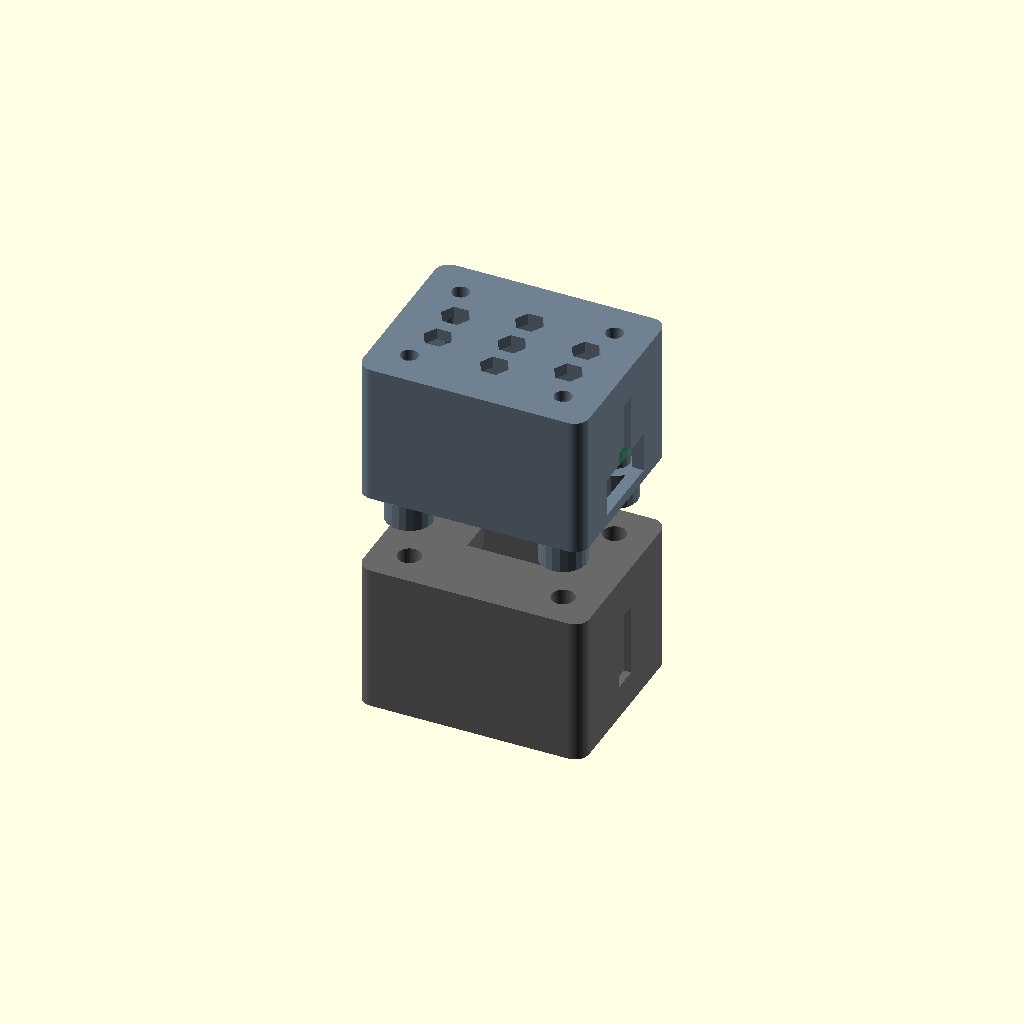
Cell 1: rendered with the file's own defaults.
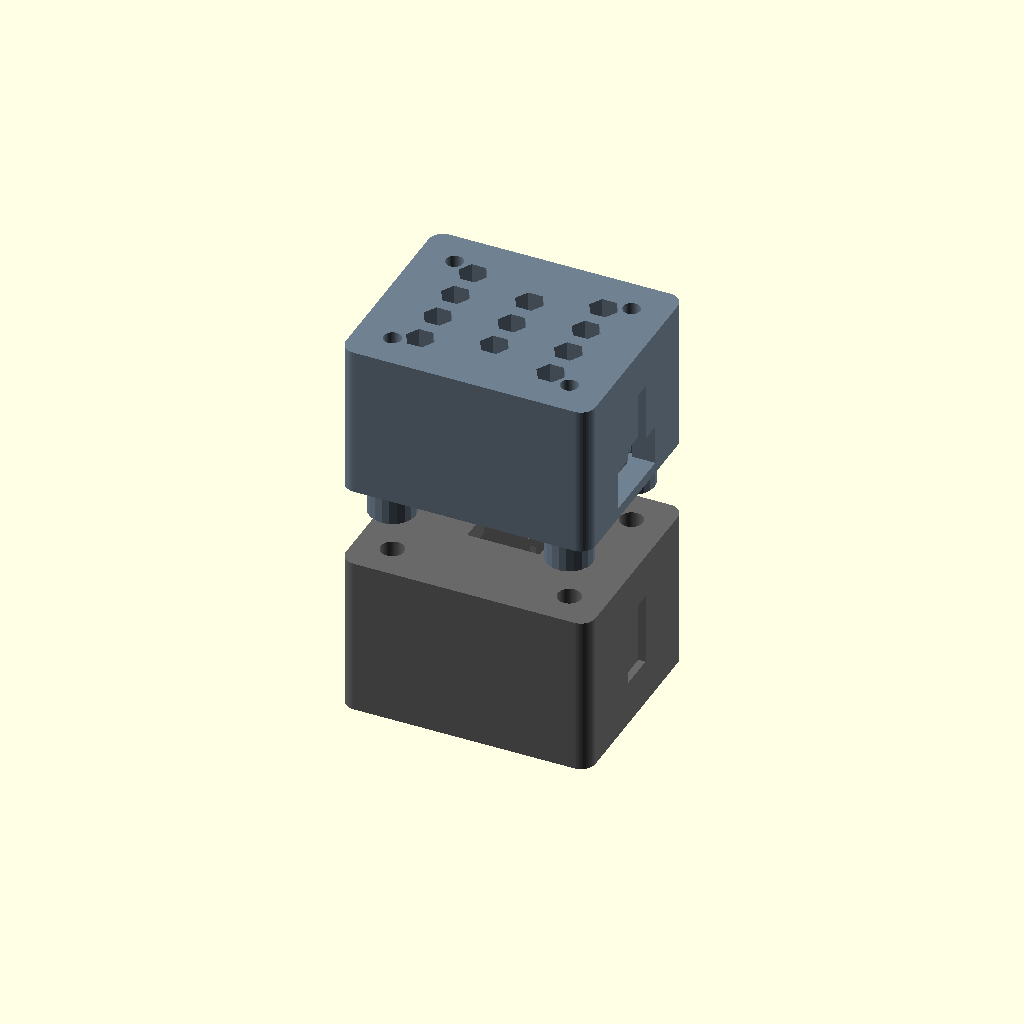
Cell 2 — wall set to 3.2, the other parameters unchanged.
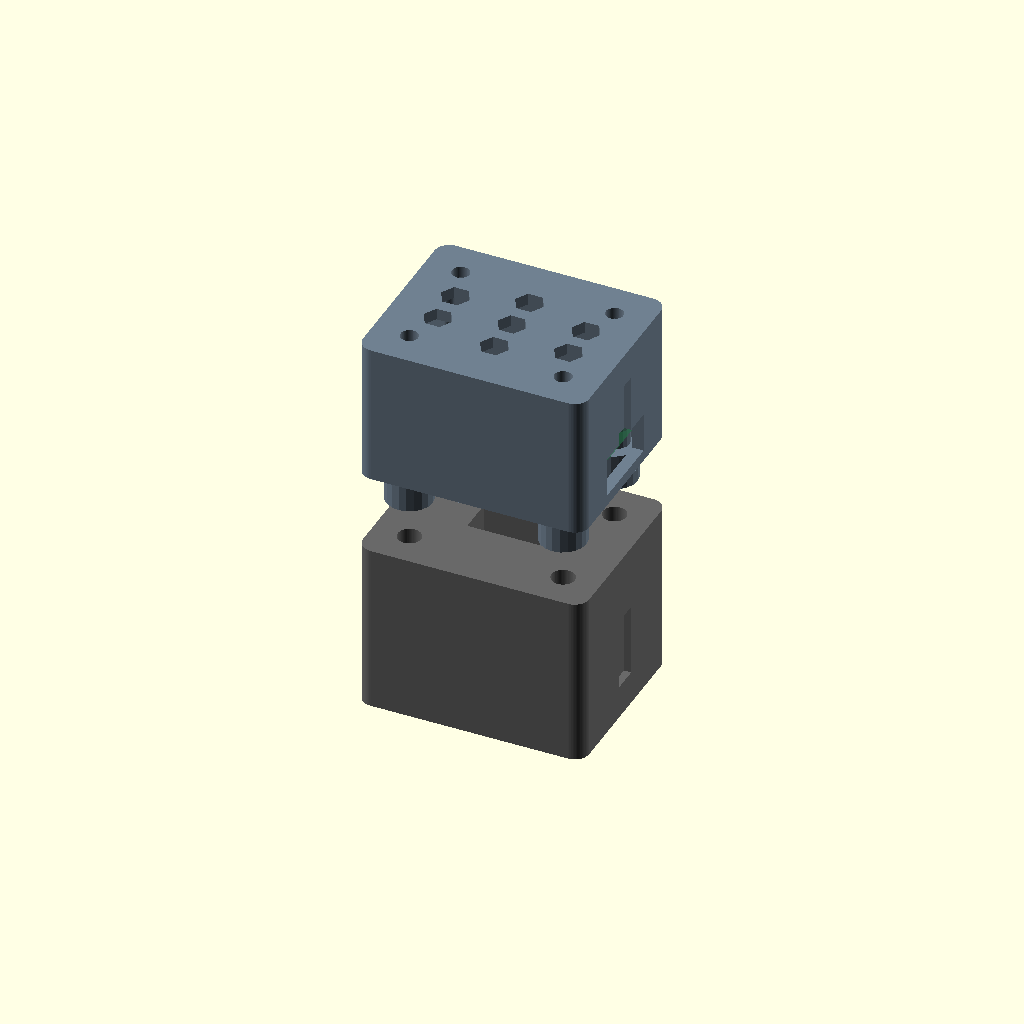
Cell 3: the same model with BAR_SOLID = 6.
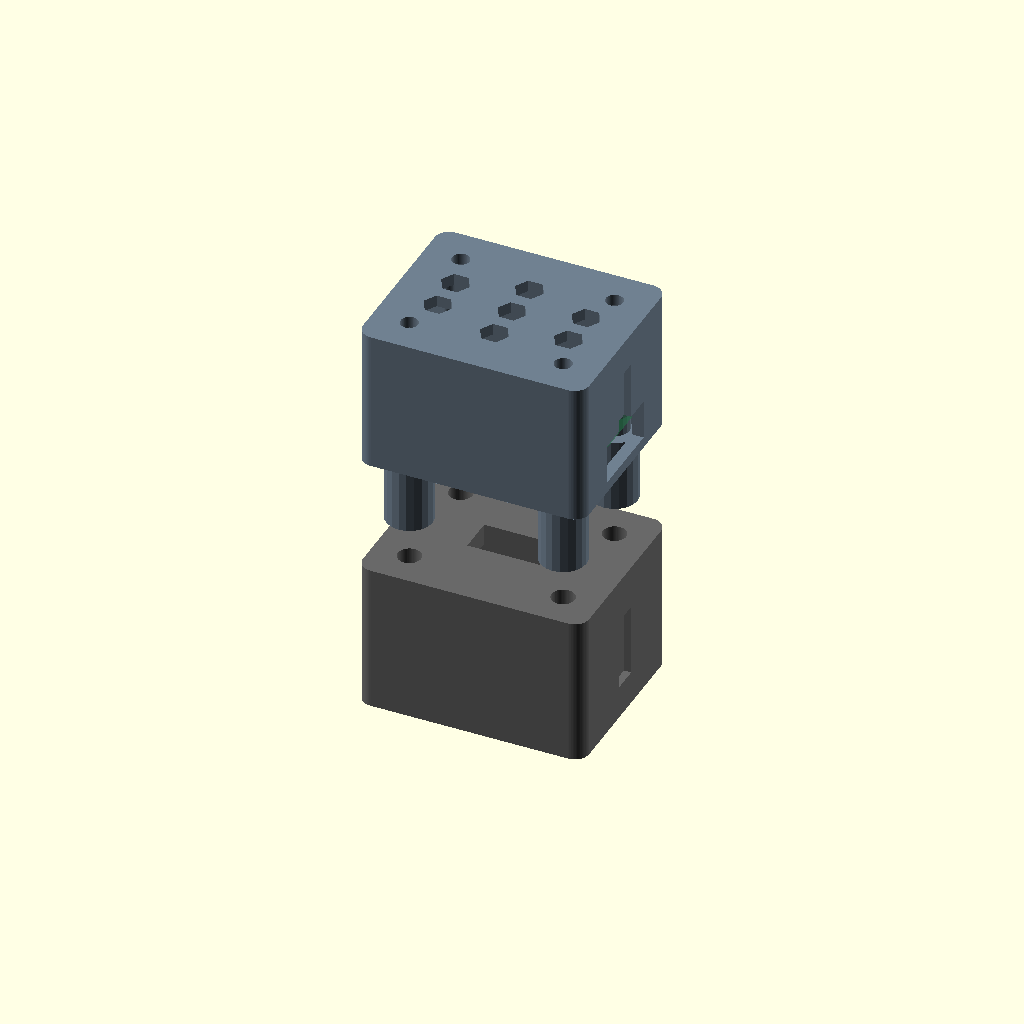
Cell 4: BAR_AIR = 10 (everything else at default).
All cells are drawn from one camera (rotation 55°, 0°, 25°, orthographic, colour scheme Cornfield), so only the parameter changes between them.
Source of the model, edge/enclosure/sensor-node-v1/enclosure_bme680_test.scad:
// ================================================================
// SOMS Sensor Node — BME680-Only Test Configuration
// ================================================================
//
// Minimal test build: XIAO ESP32-C6 + BME680 only
// 2-chamber thermal separation retained for validation
// No PIR, no CO2 sensor, no fan
//
// Orientation:
//   +Y = front (vent face, faces room)
//   -Y = back  (wall-mount keyholes)
//   +X = right (USB-C exit)
//    Z = up    (exhaust)
// ================================================================

// ======================== RENDER TARGET ==========================
// "assembly"   Exploded assembly view
// "bottom"     Sensor chamber (print as-is)
// "top"        MCU chamber (print flipped)
// "all_plate"  All parts on print plate
part = "assembly";

// ======================== PARAMETERS ============================

// --- Print: Ender 3 KE, PLA, 0.4mm nozzle ---
wall    = 1.6;      // 0.4mm × 4 perimeters
tol     = 0.25;     // PLA tolerance per side
$fn     = 64;

// --- Components [W, D, H] ---
// Seeed XIAO ESP32-C6
XIAO        = [21, 17.5, 3.5];
XIAO_USB    = [9, 7.5, 3.5];
XIAO_PIN_H  = 2.5;             // pin header below board

// BME680 breakout (e.g. GY-BME680 / CJMCU-680)
BME680      = [15, 12, 3];

// JST-XH 2.5mm — 4-pin only (VCC, GND, SDA, SCL)
XH_4P       = [12.5, 5.75, 7];

// --- Chamber internals [W, D, H] ---
// Height budget (sensor):  standoff 4 + PCB 1.6 + XH header 7 + clearance 3.4 = 16
// Height budget (MCU):     standoff 4 + PCB 1.6 + spacer 2.5 + XIAO 3.5
//                          + pin tip 2.5 + clearance 3.9 = 18
//   (XIAO has pin headers soldered — total above PCB: 2.5+3.5+2.5 = 8.5mm)
SENS_INT    = [28, 22, 16];     // sensor chamber (perfboard + BME680 + XH-4P)
MCU_INT     = [28, 22, 18];     // MCU chamber (XIAO w/ pin headers + XH-4P)

// --- Thermal barrier ---
BAR_SOLID   = 3;
BAR_AIR     = 5;
CABLE_PASS  = [10, 5];          // 4-wire harness pass-through

// --- Chassis outer (derived) ---
CW = MCU_INT.x + 2 * wall;     // 31.2mm
CD = MCU_INT.y + 2 * wall;     // 25.2mm

BH  = wall + SENS_INT.z + BAR_SOLID;   // bottom: 16.6mm
TH  = MCU_INT.z + wall;                // top:    16.6mm
TOTAL_H = BH + BAR_AIR + TH;           // total:  38.2mm

// --- M2 fasteners ---
M2_THRU     = 2.4;
M2_INSERT   = 3.2;
M2_INS_DEP  = 4;
M2_HEAD     = 4.2;
M2_HEAD_H   = 2.0;

// Boss positions — 4 corners
BOSS_INSET  = 5;
BOSS = [
    [ CW/2 - BOSS_INSET,  CD/2 - BOSS_INSET],
    [-CW/2 + BOSS_INSET,  CD/2 - BOSS_INSET],
    [ CW/2 - BOSS_INSET, -CD/2 + BOSS_INSET],
    [-CW/2 + BOSS_INSET, -CD/2 + BOSS_INSET]
];

// --- Wall mount ---
KH_BIG      = 6;
KH_SLOT     = 3.5;
KH_SPACE    = 18;               // narrower spacing for small chassis

// --- Ventilation ---
VSLOT_W     = 2.0;
VSLOT_GAP   = 3.0;

// ======================== DIMENSION REPORT =======================
echo("=== BME680-only test config ===");
echo(str("  Chassis W×D×H: ", CW, " × ", CD, " × ", TOTAL_H, " mm"));
echo(str("  Bottom half:   ", BH, " mm"));
echo(str("  Air gap:       ", BAR_AIR, " mm"));
echo(str("  Top half:      ", TH, " mm"));

// ======================== UTILITIES ==============================

module rbox(size, r = 2) {
    hull()
        for (sx = [-1, 1], sy = [-1, 1])
            translate([sx * (size.x/2 - r), sy * (size.y/2 - r), 0])
                cylinder(r = r, h = size.z);
}

module slot_array(span, slot_w, slot_h, depth = 10) {
    n = max(1, floor(span / (slot_w + VSLOT_GAP)));
    total = n * slot_w + (n - 1) * VSLOT_GAP;
    x0 = -total / 2 + slot_w / 2;
    for (i = [0 : n - 1])
        translate([x0 + i * (slot_w + VSLOT_GAP), 0, 0])
            cube([slot_w, depth, slot_h], center = true);
}

module hex_grid(w, h, hex_r = 2.5, pitch = 7) {
    dx = pitch * 1.5;
    dy = pitch * sin(60);
    for (cx = [-ceil(w / dx / 2) : ceil(w / dx / 2)])
        for (cy = [-ceil(h / dy / 2) : ceil(h / dy / 2)]) {
            px = cx * dx;
            py = cy * dy + (abs(cx) % 2) * dy / 2;
            if (abs(px) < w/2 - hex_r && abs(py) < h/2 - hex_r)
                translate([px, py, 0])
                    cylinder(r = hex_r, h = wall * 3, center = true, $fn = 6);
        }
}

module keyhole_2d(d_big, d_slot) {
    circle(d = d_big);
    translate([d_big * 0.35, 0])
        circle(d = d_slot);
    translate([0, -d_slot / 2])
        square([d_big * 0.7, d_slot]);
}


// ======================== BOTTOM HALF ============================
// Sensor chamber (BME680 only) + thermal barrier ceiling

module bottom_half() {
    difference() {
        // --- Solid body ---
        rbox([CW, CD, BH]);

        // --- Sensor chamber cavity ---
        translate([0, 0, wall])
            rbox([SENS_INT.x, SENS_INT.y, SENS_INT.z + 0.1], r = 1);

        // --- Side vents (all 4 faces for BME680 airflow) ---
        // BME680 needs ambient air for temp/humidity/VOC accuracy
        vent_z_lo = wall + 3;
        vent_z_hi = wall + SENS_INT.z - 3;
        vent_h = vent_z_hi - vent_z_lo;
        vent_z_mid = (vent_z_lo + vent_z_hi) / 2;

        // Left/right (±X)
        for (sx = [-1, 1])
            translate([sx * CW / 2, 0, vent_z_mid])
                rotate([0, 0, 0])
                slot_array(SENS_INT.y - 6, VSLOT_W, vent_h, wall + 2);

        // Front/back (±Y)
        for (sy = [-1, 1])
            translate([0, sy * CD / 2, vent_z_mid])
                rotate([0, 0, 90])
                slot_array(SENS_INT.x - 6, VSLOT_W, vent_h, wall + 2);

        // --- Cable pass-through (barrier ceiling) ---
        translate([0, 0, BH - BAR_SOLID / 2])
            cube([CABLE_PASS.x, CABLE_PASS.y, BAR_SOLID + 0.2],
                 center = true);

        // --- M2 heat-set insert holes ---
        for (p = BOSS)
            translate([p.x, p.y, BH - M2_INS_DEP])
                cylinder(d = M2_INSERT, h = M2_INS_DEP + 0.1);

        // --- Keyholes (back face -Y) ---
        for (dx = [-KH_SPACE / 2, KH_SPACE / 2])
            translate([dx, -CD / 2 - 0.1, BH * 0.45])
                rotate([90, 0, 0])
                rotate([0, 0, 90])
                linear_extrude(wall + 0.2)
                    keyhole_2d(KH_BIG, KH_SLOT);
    }

    // --- Universal PCB mount (perfboard ~25×20mm) ---
    // 4 corner standoffs: height = 4mm (clears XH header pins below board)
    pcb_standoff = 4;
    pcb_w = 25;         // perfboard width (cut to fit)
    pcb_d = 20;         // perfboard depth (cut to fit)
    for (dx = [-1, 1], dy = [-1, 1])
        translate([dx * (pcb_w / 2 - 2),
                   dy * (pcb_d / 2 - 2),
                   wall])
            difference() {
                cylinder(d = 4, h = pcb_standoff, $fn = 20);
                // M2 self-tap hole for optional screw fixing
                translate([0, 0, -0.1])
                    cylinder(d = 1.8, h = pcb_standoff + 0.2, $fn = 20);
            }

    // Side rails for PCB edge support (along X axis)
    for (dy = [-1, 1])
        translate([-pcb_w / 2, dy * (pcb_d / 2 + 0.3) - 0.75, wall])
            cube([pcb_w, 1.5, pcb_standoff]);
}


// ======================== TOP HALF ===============================
// MCU chamber (XIAO ESP32-C6) + standoffs for air gap

module top_half() {
    difference() {
        union() {
            // --- Main body ---
            rbox([CW, CD, TH]);

            // --- Standoff posts (air gap spacers) ---
            for (p = BOSS)
                translate([p.x, p.y, -BAR_AIR])
                    cylinder(d = M2_THRU + 4, h = BAR_AIR + 0.01, $fn = 20);
        }

        // --- MCU chamber cavity ---
        translate([0, 0, -0.01])
            rbox([MCU_INT.x, MCU_INT.y, MCU_INT.z + 0.01], r = 1);

        // --- Top hex ventilation (MCU exhaust) ---
        translate([0, 0, TH - wall / 2])
            hex_grid(CW - 8, CD - 8, hex_r = 2, pitch = 6);

        // --- Side vents (left/right ±X) ---
        for (sx = [-1, 1])
            translate([sx * CW / 2, 0, MCU_INT.z / 2])
                slot_array(MCU_INT.y - 6, VSLOT_W, MCU_INT.z - 6,
                           wall + 2);

        // --- USB-C port cutout (right side +X) ---
        usb_z = XIAO_PIN_H + XIAO.z / 2;
        translate([CW / 2 - wall / 2, 0, usb_z])
            cube([wall + 1, XIAO_USB.x + 2, XIAO_USB.z + 2],
                 center = true);

        // --- M2 through holes + countersink ---
        for (p = BOSS) {
            translate([p.x, p.y, -BAR_AIR - 0.1])
                cylinder(d = M2_THRU, h = BAR_AIR + TH + 0.2);
            translate([p.x, p.y, -BAR_AIR - 0.1])
                cylinder(d = M2_HEAD, h = M2_HEAD_H + 0.1);
        }

        // --- Harness entry hole (from barrier below) ---
        translate([0, 0, -0.1])
            cube([CABLE_PASS.x + 2, CABLE_PASS.y + 2, 3],
                 center = true);
    }

    // --- Universal PCB mount (perfboard ~25×20mm) ---
    // Standoffs: 4mm (clears XH header pins below board)
    mcu_standoff = 4;
    mcu_pcb_w = 25;
    mcu_pcb_d = 20;
    for (dx = [-1, 1], dy = [-1, 1])
        translate([dx * (mcu_pcb_w / 2 - 2),
                   dy * (mcu_pcb_d / 2 - 2),
                   0])
            difference() {
                cylinder(d = 4, h = mcu_standoff, $fn = 20);
                translate([0, 0, -0.1])
                    cylinder(d = 1.8, h = mcu_standoff + 0.2, $fn = 20);
            }

    // Side rails for PCB edge support
    for (dy = [-1, 1])
        translate([-mcu_pcb_w / 2, dy * (mcu_pcb_d / 2 + 0.3) - 0.75, 0])
            cube([mcu_pcb_w, 1.5, mcu_standoff]);
}


// ======================== ASSEMBLY ===============================

module assembly() {
    explode = 6;

    // Bottom half
    color("DimGray")
        bottom_half();

    // Top half
    color("SlateGray")
        translate([0, 0, BH + BAR_AIR + explode])
        top_half();

    // --- Ghost components ---
    // BME680 (in sensor chamber)
    %color("Purple", 0.4)
        translate([0, 0, wall + 2 + BME680.z / 2])
        cube(BME680, center = true);

    // XIAO ESP32-C6 (in MCU chamber)
    xiao_z = BH + BAR_AIR + explode + XIAO_PIN_H;
    xiao_cx = CW / 2 - wall - XIAO.x / 2 - 1;
    %color("SeaGreen", 0.4)
        translate([xiao_cx, 0, xiao_z + XIAO.z / 2])
        cube(XIAO, center = true);

    // Dimensional reference lines
    echo(str("TOTAL assembled height: ", TOTAL_H, " mm"));
}


// ======================== RENDER =================================

if (part == "assembly") {
    assembly();
}
else if (part == "bottom") {
    bottom_half();
}
else if (part == "top") {
    // Print: ceiling on bed, standoffs + cavity facing up
    translate([0, 0, TH])
        rotate([180, 0, 0])
        top_half();
}
else if (part == "all_plate") {
    // Both parts on print plate, spaced apart
    translate([-CW / 2 - 3, 0, 0])
        bottom_half();
    translate([CW / 2 + 3, 0, TH])
        rotate([180, 0, 0])
        top_half();
}
Parameter table extracted from the source (name, type, default, range or options):
part: string, default "assembly"
wall: number, default 1.6
tol: number, default 0.25
XIAO: vector, default [21, 17.5, 3.5]
XIAO_USB: vector, default [9, 7.5, 3.5]
XIAO_PIN_H: number, default 2.5
BME680: vector, default [15, 12, 3]
XH_4P: vector, default [12.5, 5.75, 7]
SENS_INT: vector, default [28, 22, 16]
MCU_INT: vector, default [28, 22, 18]
BAR_SOLID: number, default 3
BAR_AIR: number, default 5
CABLE_PASS: vector, default [10, 5]
M2_THRU: number, default 2.4
M2_INSERT: number, default 3.2
M2_INS_DEP: number, default 4
M2_HEAD: number, default 4.2
M2_HEAD_H: number, default 2
BOSS_INSET: number, default 5
KH_BIG: number, default 6
KH_SLOT: number, default 3.5
KH_SPACE: number, default 18
VSLOT_W: number, default 2
VSLOT_GAP: number, default 3
